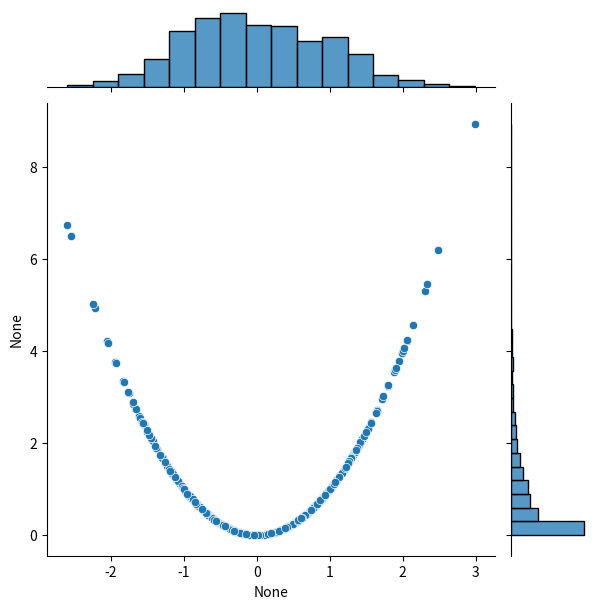

This figure's Python source:
import numpy as np
import pandas as pd
import matplotlib.pyplot as plt
import seaborn as sns

data1 = np.random.randn(500)
data2 = data1**2

sns.jointplot(x=data1,y=data2)
plt.savefig("jointplot.eps")
plt.show()
